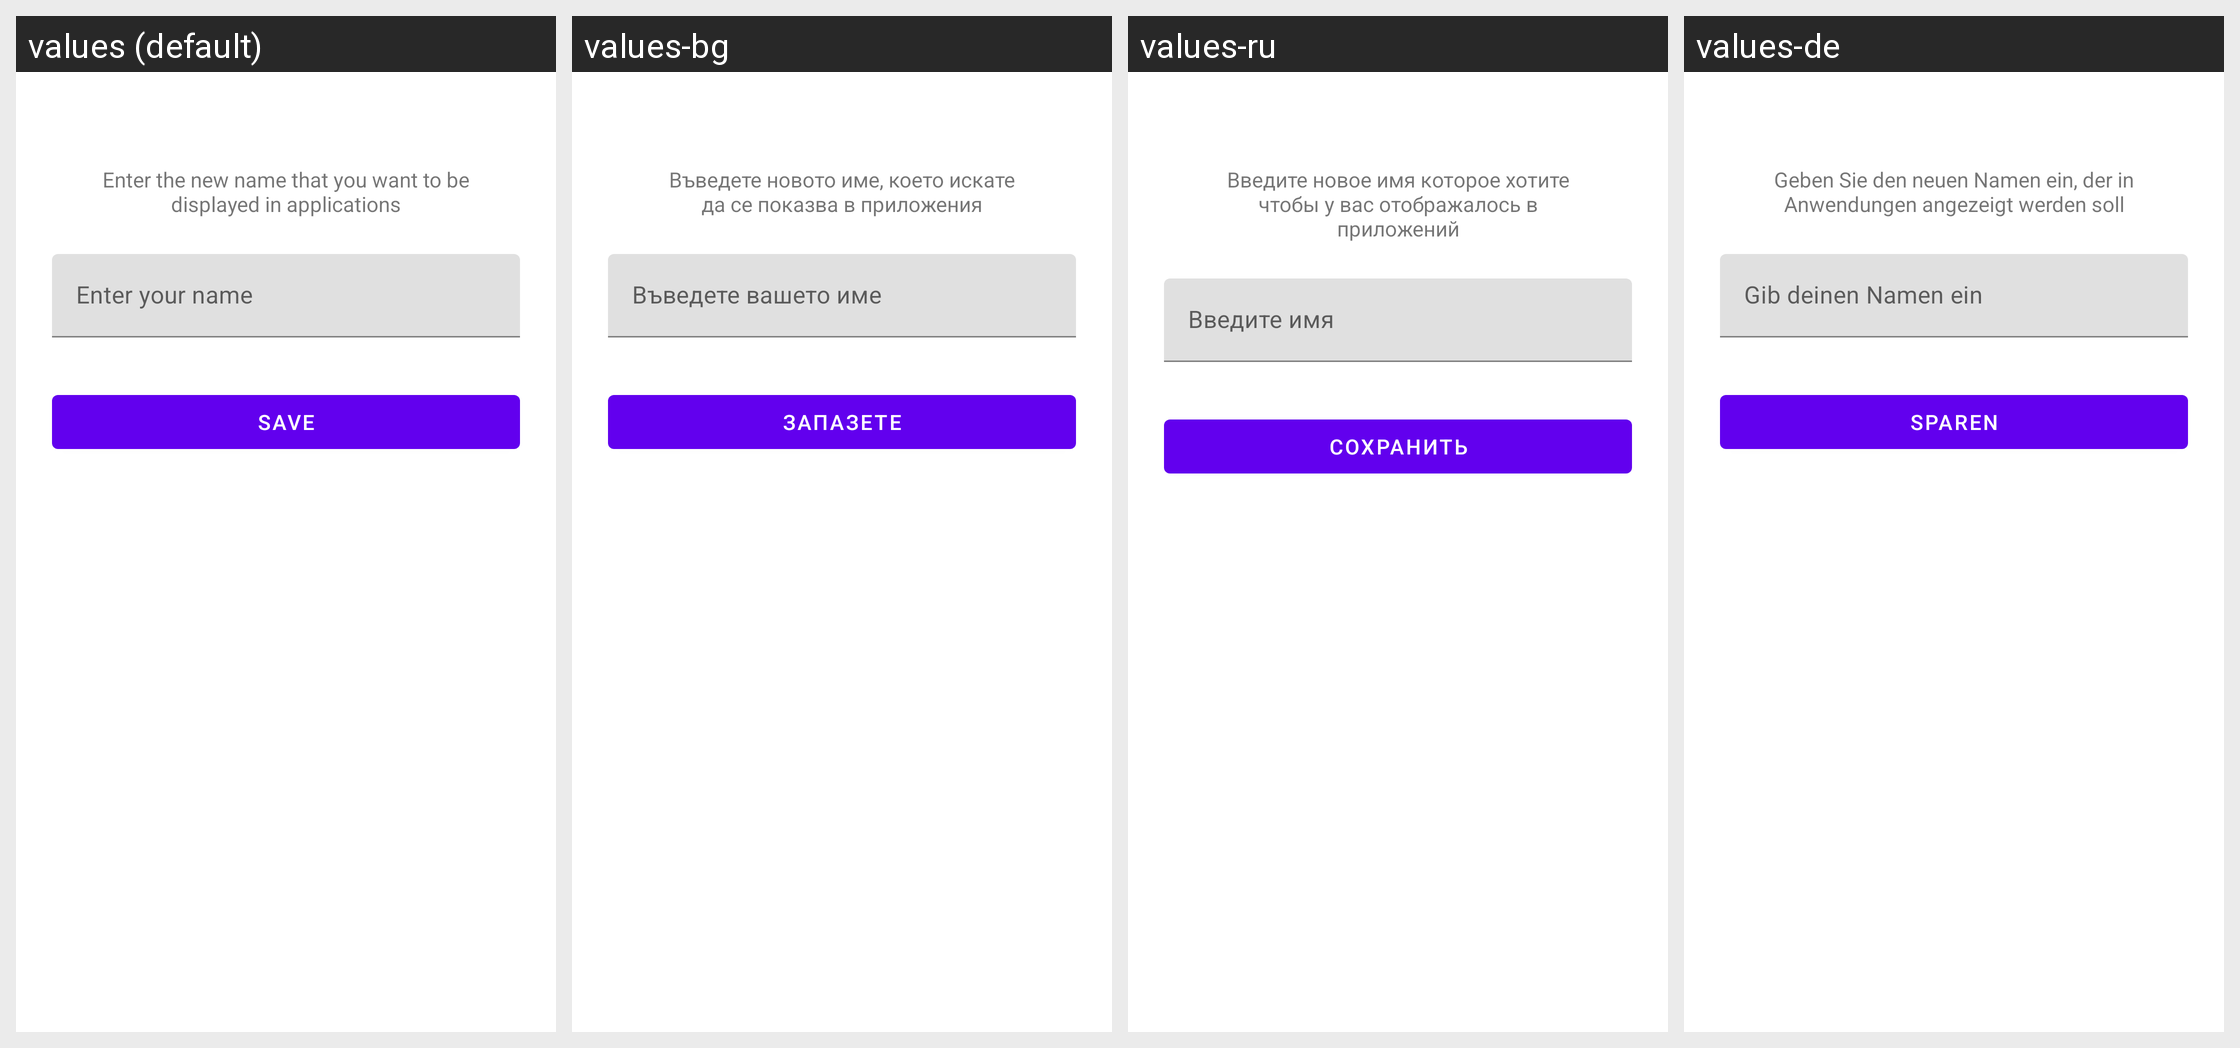

This grid shows one Android layout under several languages. Give, for every string resource on the screen, its name, the default text and each shown locale's text.
Android screen res/layout/fragment_change_name.xml rendered under 4 locales, left to right: values (default), values-bg, values-ru, values-de. Device: Nexus 5 (rendered at 1080×1920; each locale shown at half size, 540×960, under a caption strip naming it); theme Theme.Restaurant.
Other locales in the repository, not shown: values-en.
Strings drawn on this screen, with the default value and each locale's value (text and hints the layout hard-codes, and strings that could not be matched under every locale, appear in the picture but are not listed):

change_name_text
  values: Enter the new name that you want to be displayed in applications
  values-bg: Въведете новото име, което искате да се показва в приложения
  values-ru: Введите новое имя которое хотите чтобы у вас отображалось в приложений
  values-de: Geben Sie den neuen Namen ein, der in Anwendungen angezeigt werden soll

save_label
  values: Save
  values-bg: Запазете
  values-ru: Сохранить
  values-de: sparen
